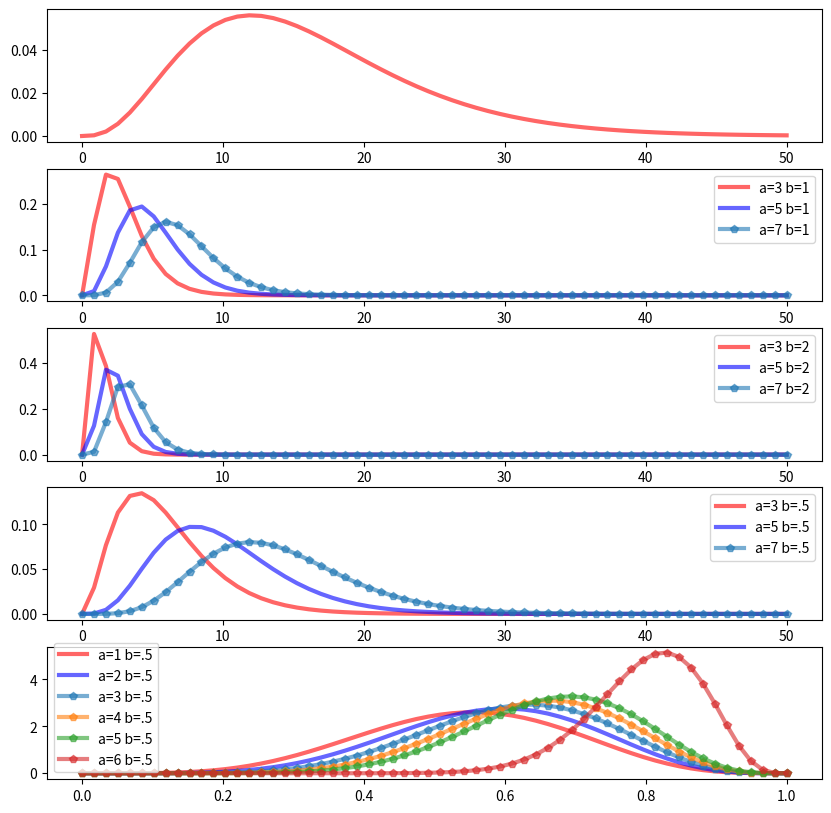

Write Python code to recreate this figure.
"""
[redacted]
Date: 10-24-2022
Version: 1.0.0
"""

from scipy.special import gamma as ga
from scipy.stats import gamma, beta
import math
import matplotlib.pyplot as plt
import numpy as np

a = 4
q = 5
p = 2

tstep = 20
fig, axs = plt.subplots(5, 1)
fig.set_size_inches(10, 10)
mean, var, skew, kurt = gamma.stats(a, moments='mvsk')

x = np.linspace(0, 50, tstep*3)
t = np.linspace(0,1, tstep*3)
axs[0].plot(x, gamma.pdf(x,4,scale =4),
       'r-', lw=3, alpha=0.6, label='beta pdf')

axs[1].plot(x, gamma.pdf(x, 3, scale =1),
       'r-', lw=3, alpha=0.6, label='a=3 b=1')
axs[1].plot(x, gamma.pdf(x, 5, scale =1),
       'b-', lw=3, alpha=0.6, label='a=5 b=1')
axs[1].plot(x, gamma.pdf(x, 7,scale =1),
       'p-', lw=3, alpha=0.6, label='a=7 b=1')
axs[1].legend()


axs[2].plot(x, gamma.pdf(x, 3, scale =.5),
       'r-', lw=3, alpha=0.6, label='a=3 b=2')
axs[2].plot(x, gamma.pdf(x, 5, scale =.5),
       'b-', lw=3, alpha=0.6, label='a=5 b=2')
axs[2].plot(x, gamma.pdf(x, 7, scale =.5),
       'p-', lw=3, alpha=0.6, label='a=7 b=2')
axs[2].legend()

axs[3].plot(x, gamma.pdf(x, 3, scale =2),
       'r-', lw=3, alpha=0.6, label='a=3 b=.5')
axs[3].plot(x, gamma.pdf(x, 5, scale =2),
       'b-', lw=3, alpha=0.6, label='a=5 b=.5')
axs[3].plot(x, gamma.pdf(x, 7, scale =2),
       'p-', lw=3, alpha=0.6, label='a=7 b=.5')
axs[3].legend()

s = 1
axs[4].plot(t, beta.pdf(t, 6,5, scale =s),
       'r-', lw=3, alpha=0.6, label='a=1 b=.5')
axs[4].plot(t, beta.pdf(t, 7,5, scale =s),
       'b-', lw=3, alpha=0.6, label='a=2 b=.5')
axs[4].plot(t, beta.pdf(t, 8,5, scale =s),
       'p-', lw=3, alpha=0.6, label='a=3 b=.5')

axs[4].plot(t, beta.pdf(t, 9,5, scale =s),
       'p-', lw=3, alpha=0.6, label='a=4 b=.5')

axs[4].plot(t, beta.pdf(t, 10,5, scale =s),
       'p-', lw=3, alpha=0.6, label='a=5 b=.5')

axs[4].plot(t, beta.pdf(t, 20,5, scale =s),
       'p-', lw=3, alpha=0.6, label='a=6 b=.5')
axs[4].legend()


plt.show()



